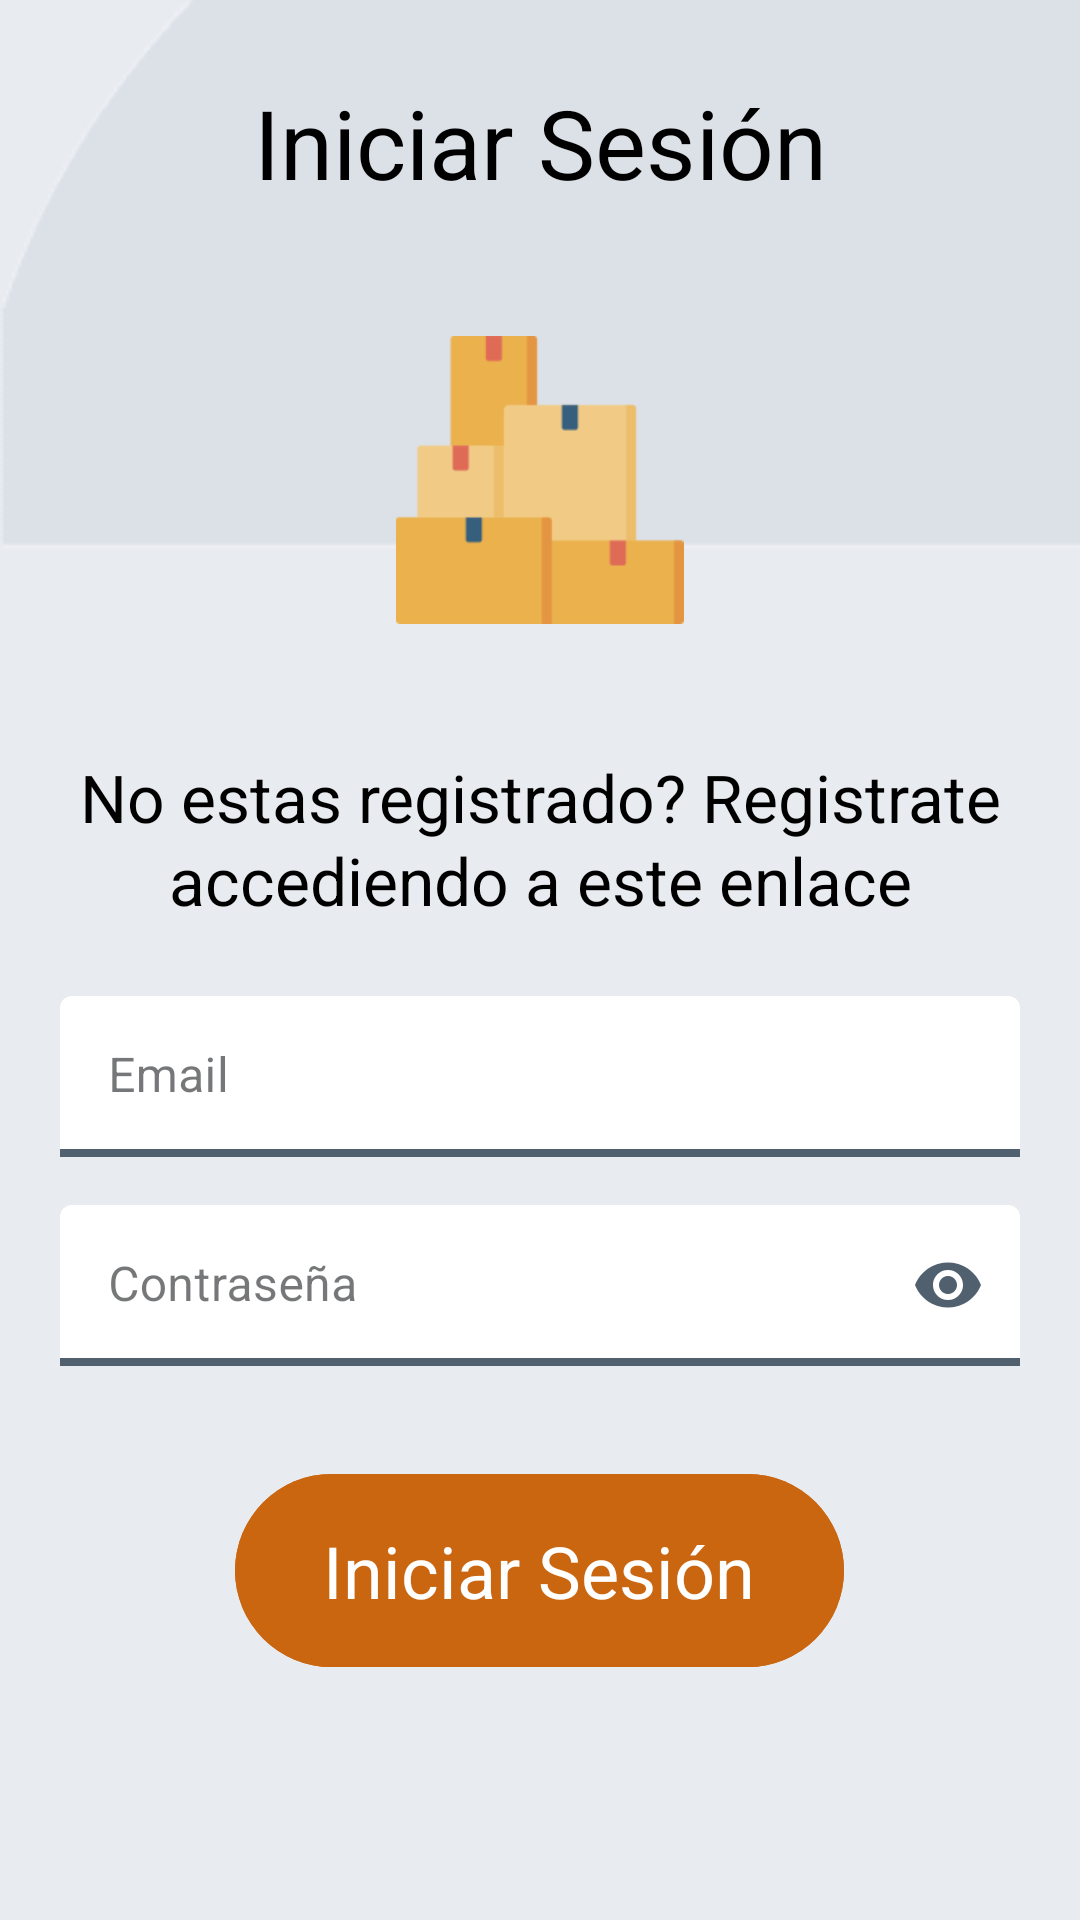

Produce the Android XML layout that renders to this screen, including the resource entries it uses.
<!-- AndroidManifest.xml: activity theme Theme.MyApplication -->
<!-- res/layout/fragment_login.xml -->
<?xml version="1.0" encoding="utf-8"?>
    <RelativeLayout xmlns:android="http://schemas.android.com/apk/res/android"
        xmlns:app="http://schemas.android.com/apk/res-auto"
        xmlns:tools="http://schemas.android.com/tools"
        android:id="@+id/logintest"
        android:paddingTop="10dp"
        android:layout_width="match_parent"
        android:layout_height="match_parent"
        android:layout_alignParentStart="true"
        android:layout_alignParentTop="true"
        android:background="@drawable/centered_background_one"
        android:clipToOutline="true"
        android:theme="@style/Theme.MyApplication"
        tools:context=".LoginActivity">

        
        <RelativeLayout
            xmlns:android="http://schemas.android.com/apk/res/android"
            android:id="@+id/section_4"
            android:layout_width="match_parent"
            android:layout_height="wrap_content"
            android:clipToOutline="true"
            >
            <TextView
                android:id="@+id/crear_nueva"
                android:layout_width="match_parent"
                android:layout_height="wrap_content"
                android:text="@string/iniciar_sesion"
                android:textAppearance="@style/crear_nueva"
                android:lineSpacingExtra="2sp"
                android:gravity="center_horizontal|center_vertical"
                android:padding="16dp"
                android:contentDescription="@string/iniciar_sesion_titulo"
                />
        </RelativeLayout>
        
        <RelativeLayout
            android:id="@+id/section_9"
            android:layout_width="411dp"
            android:layout_height="150dp"
            android:clipToOutline="true"
            android:layout_below="@id/section_4"
            >

            <ImageView
                android:id="@+id/micLogin"
                android:layout_width="96dp"
                android:layout_height="96dp"
                android:layout_centerInParent="true"
                android:background="@drawable/factory_logo"
                android:scaleType="center" />
        </RelativeLayout>
        
        <RelativeLayout
            android:id="@+id/section_5"
            android:layout_width="match_parent"
            android:layout_height="wrap_content"
            android:clipToOutline="true"
            android:layout_below="@id/section_9"
            android:paddingHorizontal="16dp"
            android:paddingVertical="8dp"
            >

            <TextView
                android:id="@+id/no_te_encue"
                android:layout_width="match_parent"
                android:layout_height="wrap_content"
                android:layout_centerInParent="true"
                android:gravity="center_horizontal|center_vertical"
                android:lineSpacingExtra="2sp"
                android:text="@string/no_registrado"
                android:textAppearance="@style/ya_te_encue"
                android:paddingVertical="8dp" />
        </RelativeLayout>
        

        <RelativeLayout
            android:id="@+id/section_7"
            android:layout_width="match_parent"
            android:layout_height="wrap_content"
            android:clipToOutline="true"
            android:layout_below="@id/section_5"
            android:paddingHorizontal="16dp"
            android:paddingVertical="8dp"
            >

            <com.google.android.material.textfield.TextInputLayout
                style="@style/LoginTextInputLayoutStyle2"
                android:id="@+id/textField5"
                android:layout_width="match_parent"
                android:layout_height="wrap_content"
                android:layout_centerVertical="true"
                android:hint="@string/email"
                android:paddingHorizontal="4dp"
                app:boxBackgroundColor="@color/white"
                app:endIconMode="clear_text"
                app:hintTextColor="@color/black"
                app:endIconTint="@color/schemesSecondary">

                <com.google.android.material.textfield.TextInputEditText
                    android:id="@+id/email"
                    android:layout_width="match_parent"
                    android:layout_height="wrap_content"
                    android:textColor="@color/black"
                    android:importantForAutofill="yes"
                    android:inputType="textEmailAddress"
                    android:autofillHints="email"
                    android:maxLines="1"
                     />

            </com.google.android.material.textfield.TextInputLayout>
        </RelativeLayout>
        <RelativeLayout
            android:id="@+id/section_8"
            android:layout_width="match_parent"
            android:layout_height="wrap_content"
            android:clipToOutline="true"
            android:layout_below="@id/section_7"
            android:paddingHorizontal="16dp"
            android:paddingVertical="8dp"
            >

            <com.google.android.material.textfield.TextInputLayout
                style="@style/LoginTextInputLayoutStyle2"
                android:id="@+id/textField6"
                android:layout_width="match_parent"
                android:layout_height="wrap_content"
                android:layout_centerVertical="true"
                android:hint="@string/constrasena"
                android:paddingHorizontal="4dp"
                app:boxBackgroundColor="@color/white"
                app:endIconMode="password_toggle"
                app:hintTextColor="@color/black"
                app:endIconTint="@color/schemesSecondary">

                <com.google.android.material.textfield.TextInputEditText
                    android:id="@+id/password"
                    android:layout_width="match_parent"
                    android:layout_height="wrap_content"
                    android:textColor="@color/black"
                    android:textSize="@dimen/textAppearanceBodyLarge"
                    android:inputType="textPassword"
                    android:importantForAutofill="yes"
                    android:autofillHints="password"
                    android:maxLines="1" />

            </com.google.android.material.textfield.TextInputLayout>
        </RelativeLayout>

        <RelativeLayout
            android:id="@+id/section_11"
            android:layout_width="match_parent"
            android:layout_height="wrap_content"
            android:clipToOutline="true"
            android:layout_below="@id/section_8"
            android:paddingHorizontal="16dp"
            android:paddingVertical="24dp"
            >

            <Button
                android:id="@+id/buttonLogin"
                android:layout_width="wrap_content"
                android:layout_height="wrap_content"
                android:minWidth="203dp"
                android:minHeight="62dp"
                android:layout_centerInParent="true"
                android:backgroundTint="@color/schemesOrange600"
                android:text="@string/iniciar_sesion"
                android:textAppearance="@style/TextAppearance.AppCompat.Display1"
                android:textColor="@color/colorBackground"
                android:textSize="@dimen/textAppearanceHeadlineSmall"
                android:paddingHorizontal="24dp"
                android:paddingVertical="16dp"
                android:contentDescription="@string/iniciar_sesion_boton"/>
        </RelativeLayout>
    </RelativeLayout>
<!-- resources referenced by this layout -->
<resources>
  <color name="black">#FF000000</color>
  <color name="colorBackground">#FFFFFF</color>
  <color name="schemesOrange600">#CA6510</color>
  <color name="schemesSecondary">#51606F</color>
  <color name="white">#FFFFFFFF</color>
  <dimen name="textAppearanceBodyLarge">16sp</dimen>
  <dimen name="textAppearanceHeadlineSmall">24sp</dimen>
  <string name="constrasena">Contraseña</string>
  <string name="email">Email</string>
  <string name="iniciar_sesion">Iniciar Sesión</string>
  <string name="iniciar_sesion_boton">boton: Iniciar Sesión</string>
  <string name="iniciar_sesion_titulo">titulo: Iniciar Sesión</string>
  <string name="no_registrado">No estas registrado? Registrate accediendo a este enlace </string>
  <style name="crear_nueva">
          <item name="android:textSize">@dimen/textAppearanceHeadlineLarge</item>
          <item name="android:textColor">#000000</item>
      </style>
  <style name="ya_te_encue">
          <item name="android:textSize">22sp</item>
          <item name="android:textColor">#000000</item>
      </style>
  <style name="Base.Theme.MyApplication" parent="Theme.Material3.DayNight.NoActionBar">
          
          
      </style>
  <color name="md_theme_onPrimary">#FFFFFF</color>
  <color name="md_theme_primaryContainer">#D6E3FF</color>
  <color name="md_theme_onPrimaryContainer">#001B3E</color>
  <color name="md_theme_secondary">#565F71</color>
  <color name="md_theme_onSecondary">#FFFFFF</color>
  <color name="md_theme_secondaryContainer">#D4E4F6</color>
  <color name="md_theme_onSecondaryContainer">#131C2B</color>
  <color name="md_theme_tertiary">#705575</color>
  <color name="md_theme_onTertiary">#FFFFFF</color>
  <color name="md_theme_tertiaryContainer">#CCE5FF</color>
  <color name="md_theme_onTertiaryContainer">#28132E</color>
  <color name="md_theme_error">#BA1A1A</color>
  <color name="md_theme_onError">#FFFFFF</color>
  <color name="md_theme_errorContainer">#FFDAD6</color>
  <color name="md_theme_onErrorContainer">#410002</color>
  <color name="md_theme_background">#F9F9FF</color>
  <color name="md_theme_onBackground">#191C20</color>
  <color name="md_theme_surface">#F9F9FF</color>
  <color name="md_theme_onSurface">#191C20</color>
  <color name="md_theme_surfaceVariant">#E0E2EC</color>
  <color name="md_theme_onSurfaceVariant">#44474E</color>
  <color name="md_theme_outline">#74777F</color>
  <color name="md_theme_outlineVariant">#C4C6D0</color>
  <color name="md_theme_inverseSurface">#2E3036</color>
  <color name="md_theme_inverseOnSurface">#F0F0F7</color>
  <color name="md_theme_inversePrimary">#AAC7FF</color>
  <color name="md_theme_primaryFixed">#D6E3FF</color>
  <color name="md_theme_onPrimaryFixed">#001B3E</color>
  <color name="md_theme_primaryFixedDim">#AAC7FF</color>
  <color name="md_theme_onPrimaryFixedVariant">#284777</color>
  <color name="md_theme_secondaryFixed">#DAE2F9</color>
  <color name="md_theme_onSecondaryFixed">#131C2B</color>
  <color name="md_theme_secondaryFixedDim">#BEC6DC</color>
  <color name="md_theme_onSecondaryFixedVariant">#3E4759</color>
  <color name="md_theme_tertiaryFixed">#FAD8FD</color>
  <color name="md_theme_onTertiaryFixed">#28132E</color>
  <color name="md_theme_tertiaryFixedDim">#DDBCE0</color>
  <color name="md_theme_onTertiaryFixedVariant">#573E5C</color>
  <color name="md_theme_surfaceDim">#D9D9E0</color>
  <color name="md_theme_surfaceBright">#F9F9FF</color>
  <color name="md_theme_surfaceContainerLowest">#FFFFFF</color>
  <color name="md_theme_surfaceContainerLow">#F3F3FA</color>
  <color name="md_theme_surfaceContainer">#EDEDF4</color>
  <color name="md_theme_surfaceContainerHigh">#E7E8EE</color>
  <color name="md_theme_surfaceContainerHighest">#E2E2E9</color>
  <dimen name="textAppearanceHeadlineLarge">32sp</dimen>
</resources>
